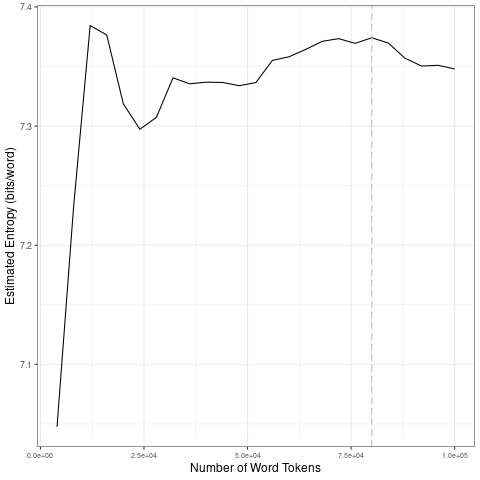

The table this chart was drawn from, first rows:
file, entropy.Corpus.Size, entropy.Entropy, sd.Corpus.Size, sd.SD
data/covid-clean/2020_by_en/2020-05-30_t…, 4000, 7.048, 20000, 0.1394
data/covid-clean/2020_by_en/2020-05-30_t…, 8000, 7.232, 40000, 0.01973
data/covid-clean/2020_by_en/2020-05-30_t…, 12000, 7.384, 60000, 0.01159
data/covid-clean/2020_by_en/2020-05-30_t…, 16000, 7.377, 80000, 0.003925
data/covid-clean/2020_by_en/2020-05-30_t…, 20000, 7.319, 1e+05, 0.00874
data/covid-clean/2020_by_en/2020-05-30_t…, 24000, 7.297, 20000, 0.1394
data/covid-clean/2020_by_en/2020-05-30_t…, 28000, 7.307, 40000, 0.01973
data/covid-clean/2020_by_en/2020-05-30_t…, 32000, 7.341, 60000, 0.01159
data/covid-clean/2020_by_en/2020-05-30_t…, 36000, 7.336, 80000, 0.003925
data/covid-clean/2020_by_en/2020-05-30_t…, 40000, 7.337, 1e+05, 0.00874
data/covid-clean/2020_by_en/2020-05-30_t…, 44000, 7.337, 20000, 0.1394
data/covid-clean/2020_by_en/2020-05-30_t…, 48000, 7.334, 40000, 0.01973
data/covid-clean/2020_by_en/2020-05-30_t…, 52000, 7.337, 60000, 0.01159
data/covid-clean/2020_by_en/2020-05-30_t…, 56000, 7.355, 80000, 0.003925
data/covid-clean/2020_by_en/2020-05-30_t…, 60000, 7.358, 1e+05, 0.00874
data/covid-clean/2020_by_en/2020-05-30_t…, 64000, 7.364, 20000, 0.1394
data/covid-clean/2020_by_en/2020-05-30_t…, 68000, 7.371, 40000, 0.01973
data/covid-clean/2020_by_en/2020-05-30_t…, 72000, 7.373, 60000, 0.01159
data/covid-clean/2020_by_en/2020-05-30_t…, 76000, 7.369, 80000, 0.003925
data/covid-clean/2020_by_en/2020-05-30_t…, 80000, 7.374, 1e+05, 0.00874
data/covid-clean/2020_by_en/2020-05-30_t…, 84000, 7.37, 20000, 0.1394
data/covid-clean/2020_by_en/2020-05-30_t…, 88000, 7.357, 40000, 0.01973
data/covid-clean/2020_by_en/2020-05-30_t…, 92000, 7.35, 60000, 0.01159
data/covid-clean/2020_by_en/2020-05-30_t…, 96000, 7.351, 80000, 0.003925
data/covid-clean/2020_by_en/2020-05-30_t…, 1e+05, 7.348, 1e+05, 0.00874
